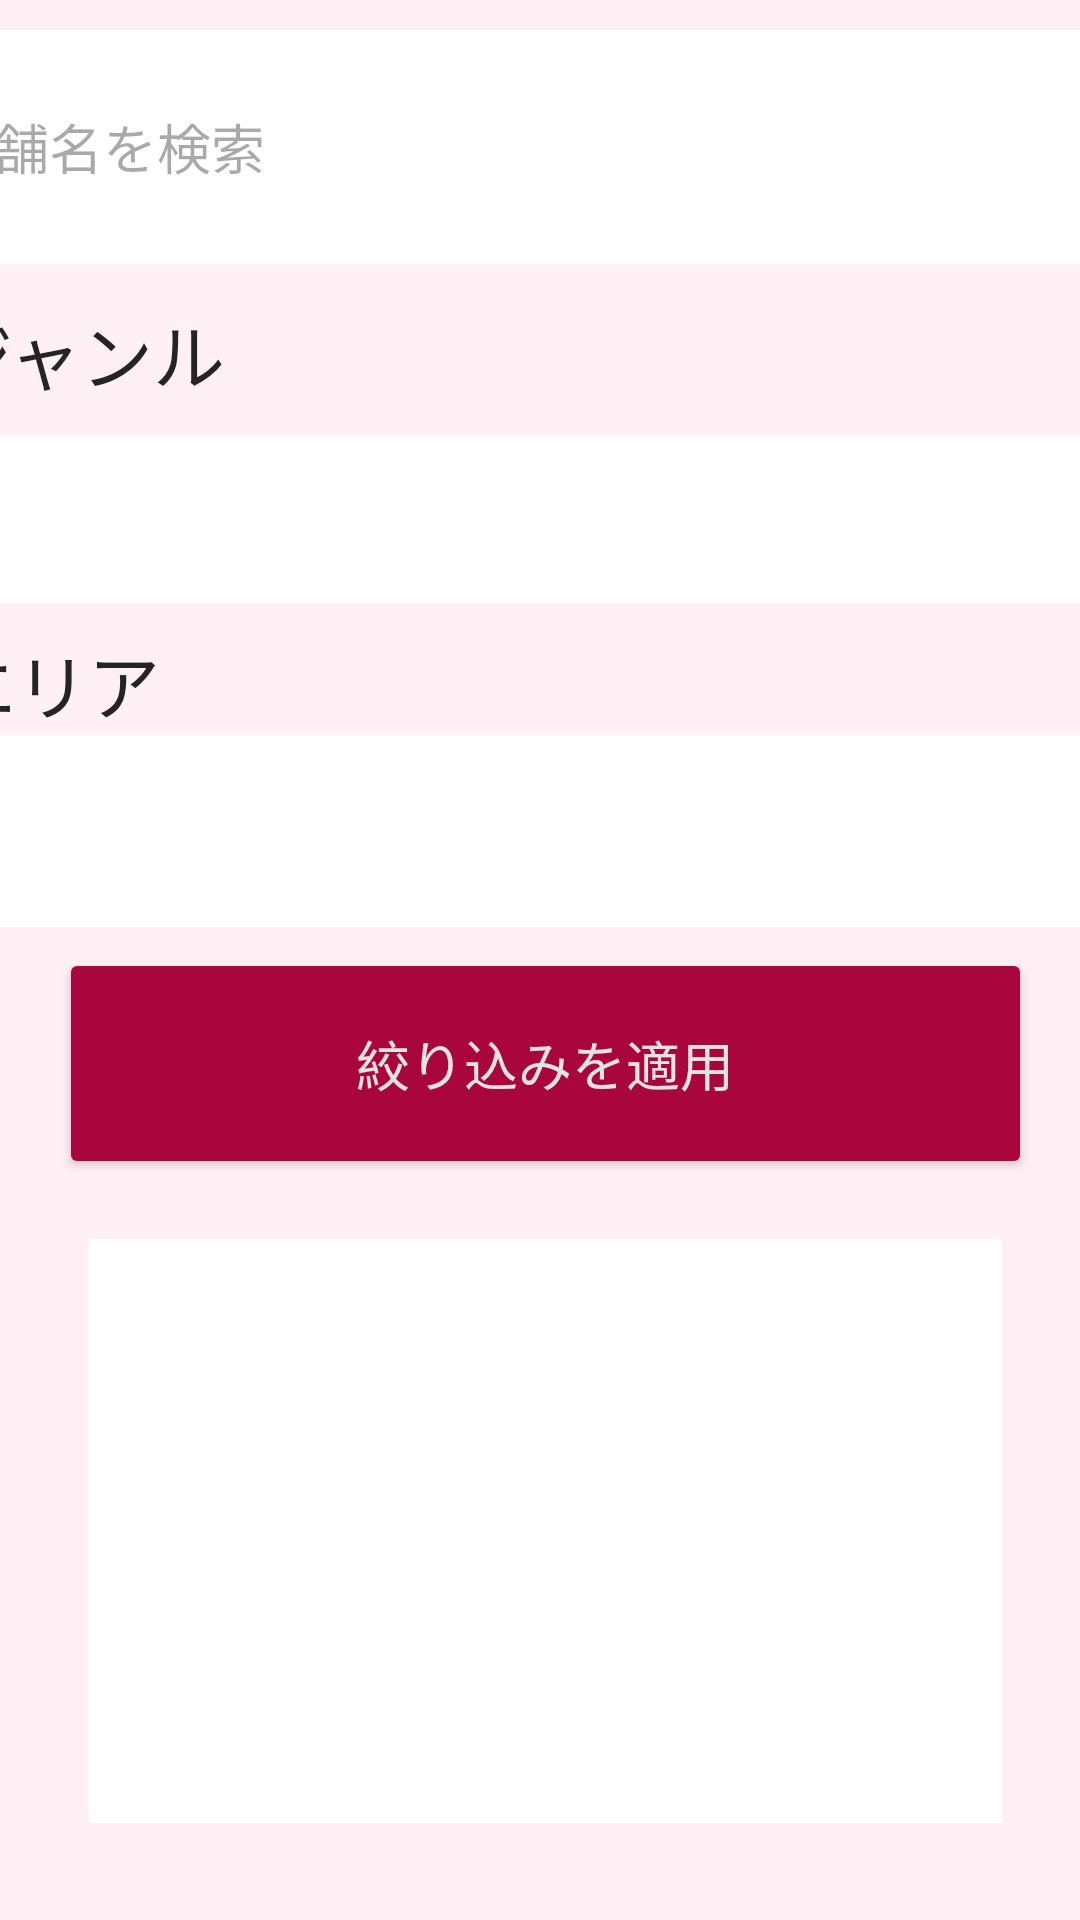

The Android layout XML behind this screen, and the referenced resources:
<!-- AndroidManifest.xml: application theme Theme.PDApplication -->
<!-- res/layout/gamen3.xml -->
<?xml version="1.0" encoding="utf-8"?>
<androidx.constraintlayout.widget.ConstraintLayout
    xmlns:android="http://schemas.android.com/apk/res/android"
    xmlns:app="http://schemas.android.com/apk/res-auto"
    xmlns:tools="http://schemas.android.com/tools"
    android:id="@+id/main"
    android:layout_width="match_parent"
    android:layout_height="match_parent"
    android:background="#6A6B24"
    android:backgroundTint="#fff0f5"
    tools:context=".MainActivity">

    <TextView
        android:id="@+id/textView"
        android:layout_width="0dp"
        android:layout_height="wrap_content"
        android:gravity="center"
        app:layout_constraintBottom_toTopOf="@+id/search_bar"
        app:layout_constraintEnd_toEndOf="parent"
        app:layout_constraintStart_toStartOf="parent"
        app:layout_constraintTop_toTopOf="@+id/linearLayout"
        app:layout_constraintHeight_default="percent"
        app:layout_constraintHeight_percent=".100"
        app:layout_constraintWidth_default="percent"
        app:layout_constraintWidth_percent=".9000"/>

    

    <LinearLayout
        android:id="@+id/linearLayout"
        android:layout_width="0dp"
        android:layout_height="0dp"
        android:orientation="vertical"
        android:padding="16dp"
        app:layout_constraintBottom_toBottomOf="parent"
        app:layout_constraintEnd_toEndOf="parent"
        app:layout_constraintHeight_default="percent"
        app:layout_constraintHeight_percent=".9900"
        app:layout_constraintHorizontal_bias="1.0"
        app:layout_constraintStart_toStartOf="parent"
        app:layout_constraintTop_toTopOf="parent"
        app:layout_constraintVertical_bias="0.0"
        app:layout_constraintWidth_default="percent"
        app:layout_constraintWidth_percent=".9900">

        <Button
            android:id="@+id/apply_filter_button"
            android:layout_width="match_parent"
            android:layout_height="77dp"
            android:layout_marginLeft="0dp"
            android:layout_marginTop="300dp"
            android:layout_marginRight="0dp"
            android:gravity="center"
            android:text="絞り込みを適用"
            android:textSize="18dp"
            android:textColor="#e2e4e2"
            android:backgroundTint="#a9063d"
            app:layout_constraintTop_toTopOf="parent" />

        <ListView
            android:id="@+id/listView"
            android:layout_width="match_parent"
            android:layout_height="match_parent"
            android:layout_marginStart="10dp"
            android:layout_marginTop="20dp"
            android:layout_marginEnd="10dp"
            android:layout_marginBottom="10dp"
            android:background="#E2D7D7"
            android:backgroundTint="#ffffff"
            app:layout_constraintBottom_toBottomOf="parent"
            app:layout_constraintEnd_toEndOf="parent"
            app:layout_constraintStart_toStartOf="parent"
            app:layout_constraintTop_toBottomOf="@+id/constraintLayout2" />
    </LinearLayout>

    <EditText
        android:id="@+id/search_bar"
        android:layout_width="400dp"
        android:layout_height="78dp"
        android:layout_marginStart="30dp"
        android:layout_marginTop="10dp"
        android:layout_marginEnd="30dp"
        android:hint="店舗名を検索"
        android:inputType="text"
        android:textSize="18dp"
        android:background="#fff0f5"
        android:backgroundTint="#ffffff"
        app:layout_constraintEnd_toEndOf="parent"
        app:layout_constraintHeight_default="percent"
        app:layout_constraintHeight_percent=".05"
        app:layout_constraintStart_toStartOf="parent"
        app:layout_constraintTop_toTopOf="parent"
        app:layout_constraintWidth_default="percent"
        app:layout_constraintWidth_percent=".9000" />

    <TextView
        android:id="@+id/textView2"
        android:layout_width="wrap_content"
        android:layout_height="wrap_content"
        android:layout_marginTop="100dp"
        android:text="ジャンル"
        android:textSize="24dp"
        android:textColor="#252424"
        app:layout_constraintStart_toStartOf="@+id/search_bar"
        app:layout_constraintTop_toTopOf="parent" />

    <Spinner
        android:id="@+id/category_spinner"
        android:layout_width="398dp"
        android:layout_height="56dp"
        android:layout_marginStart="30dp"
        android:layout_marginTop="145dp"
        android:layout_marginEnd="30dp"
        android:entries="@array/category_options"
        android:textSize="24sp"
        android:background="#ffffff"
        app:layout_constraintEnd_toEndOf="parent"
        app:layout_constraintHeight_default="percent"
        app:layout_constraintHeight_percent=".05"
        app:layout_constraintStart_toStartOf="parent"
        app:layout_constraintTop_toTopOf="parent"
        app:layout_constraintWidth_default="percent"
        app:layout_constraintWidth_percent=".9000" />

    <TextView
        android:layout_width="wrap_content"
        android:layout_height="wrap_content"
        android:layout_marginTop="210dp"
        android:text="エリア"
        android:textSize="24dp"
        android:textColor="#252424"
        app:layout_constraintStart_toStartOf="@+id/category_spinner"
        app:layout_constraintTop_toTopOf="parent" />

    <Spinner
        android:id="@+id/category_spinner1"
        android:layout_width="397dp"
        android:layout_height="64dp"
        android:layout_marginStart="30dp"
        android:layout_marginTop="245dp"
        android:layout_marginEnd="30dp"
        android:background="#ffffff"
        android:entries="@array/category_area"
        app:layout_constraintEnd_toEndOf="parent"
        app:layout_constraintHeight_default="percent"
        app:layout_constraintHeight_percent=".05"
        app:layout_constraintStart_toStartOf="parent"
        app:layout_constraintTop_toTopOf="parent"
        app:layout_constraintWidth_default="percent"
        app:layout_constraintWidth_percent=".9000" />

</androidx.constraintlayout.widget.ConstraintLayout>
<!-- resources referenced by this layout -->
<resources>
  <style name="Theme.PDApplication" parent="Base.Theme.PDApplication" />
  <style name="Base.Theme.PDApplication" parent="Theme.Material3.DayNight.NoActionBar">
          
          
      </style>
</resources>
